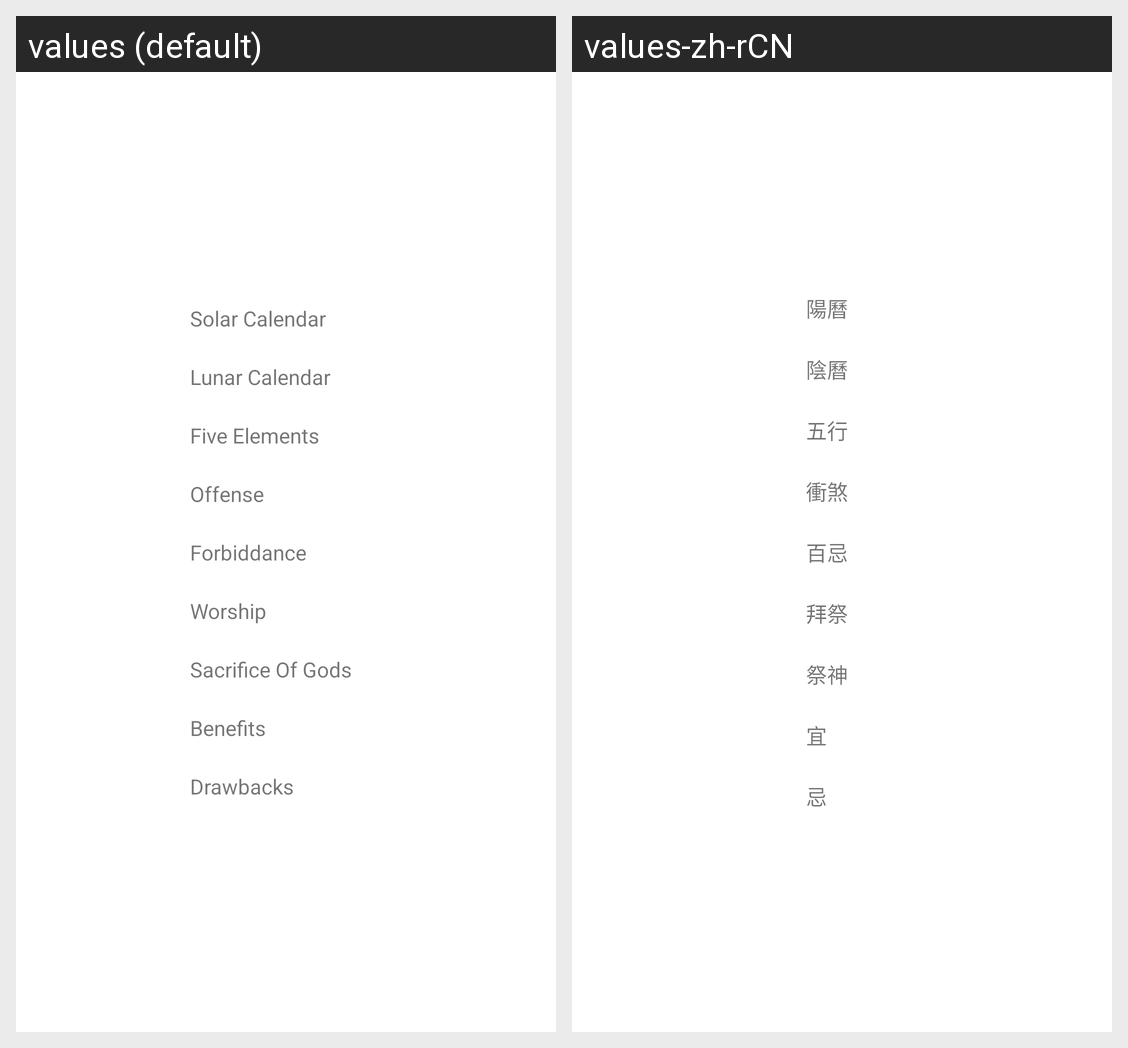

Strings drawn on this Android screen and how each of the app's shown locales translates them:
Android screen res/layout/fragment_almanac.xml rendered under 2 locales, left to right: values (default), values-zh-rCN. Device: Nexus 5 (rendered at 1080×1920; each locale shown at half size, 540×960, under a caption strip naming it); theme AppTheme.
Strings drawn on this screen, with the default value and each locale's value (text and hints the layout hard-codes, and strings that could not be matched under every locale, appear in the picture but are not listed):

solar_calendar
  values: Solar Calendar
  values-zh-rCN: 陽曆

lunar_calendar
  values: Lunar Calendar
  values-zh-rCN: 陰曆

five_elements
  values: Five Elements
  values-zh-rCN: 五行

offense
  values: Offense
  values-zh-rCN: 衝煞

forbiddance
  values: Forbiddance
  values-zh-rCN: 百忌

worship
  values: Worship
  values-zh-rCN: 拜祭

sacrifice_of_gods
  values: Sacrifice Of Gods
  values-zh-rCN: 祭神

benefits
  values: Benefits
  values-zh-rCN: 宜

drawbacks
  values: Drawbacks
  values-zh-rCN: 忌
